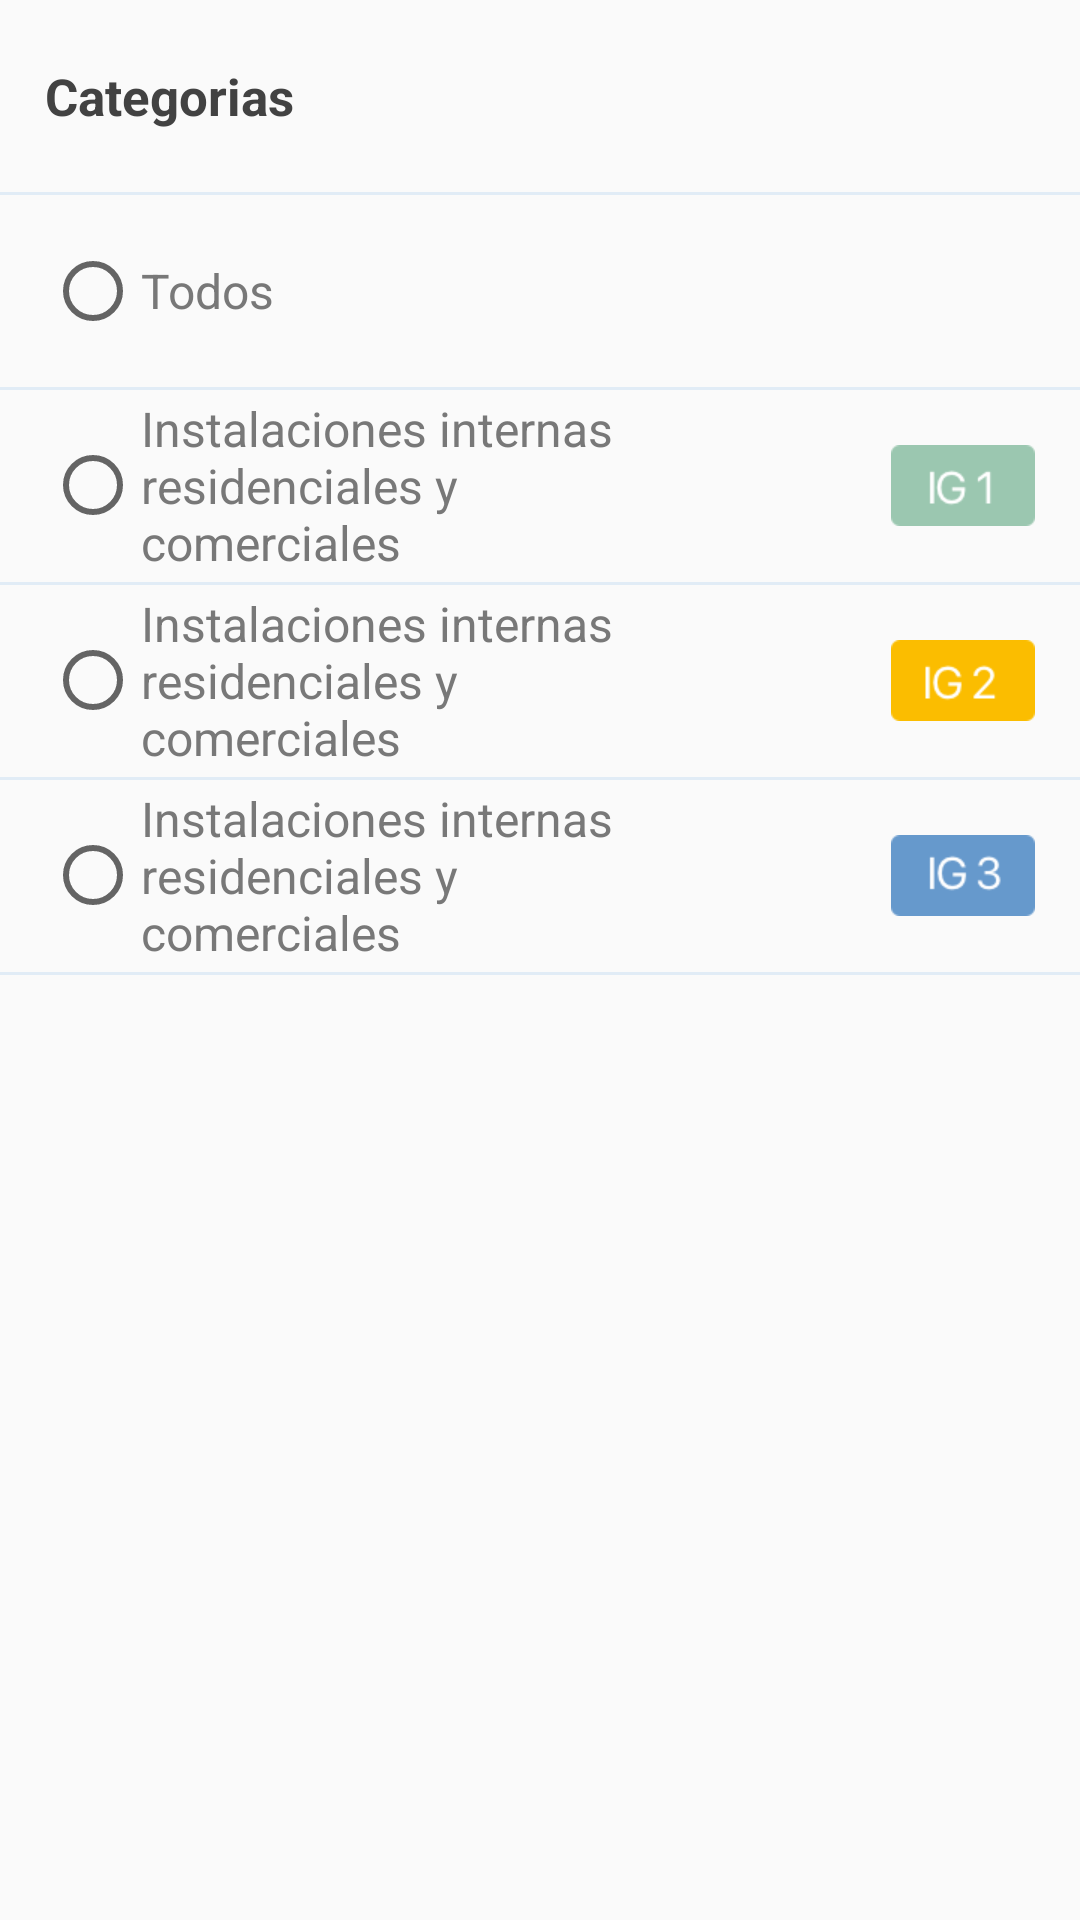

Android layout source for this screen:
<!-- AndroidManifest.xml: application theme AppTheme -->
<!-- res/layout/content_categoriasinstalador.xml -->
<?xml version="1.0" encoding="utf-8"?>
<LinearLayout xmlns:android="http://schemas.android.com/apk/res/android"
    xmlns:app="http://schemas.android.com/apk/res-auto"
    xmlns:tools="http://schemas.android.com/tools"
    android:orientation="vertical"
    android:layout_width="match_parent"
    android:layout_height="wrap_content"
    tools:showIn="@layout/activity_filtros"
    android:layout_marginBottom="@dimen/activity_vertical_margin"
    >
    <LinearLayout
        android:layout_width="match_parent"
        android:layout_height="wrap_content"
        android:minHeight="?android:attr/listPreferredItemHeight"
        android:gravity="center_vertical"
        android:orientation="vertical">
        <TextView
            android:layout_width="wrap_content"
            android:layout_height="wrap_content"
            android:layout_marginRight="@dimen/marg_contentdomicilio"
            android:layout_marginLeft="@dimen/marg_contentdomicilio"
            android:textSize="@dimen/sp_activityfiltro_titulos"
            android:textColor="@color/grey_800"
            android:textStyle="bold"
            android:text="@string/txt_contentcategoriasinstalador_categorias"/>
    </LinearLayout>
    <View
        android:layout_width="match_parent"
        android:layout_height="@dimen/height_separator"
        android:background="@color/separador_celeste"/>
    
    <LinearLayout
        android:layout_width="match_parent"
        android:layout_height="wrap_content"
        android:minHeight="?android:attr/listPreferredItemHeight"
        android:gravity="center_vertical"
        android:orientation="horizontal">
        <RadioButton
            android:layout_width="wrap_content"
            android:layout_height="wrap_content"
            android:gravity="center_vertical"
            style="@style/TextoOpcionesFiltro"
            android:text="@string/txt_contenttipoinstalador_todos"/>
    </LinearLayout>
    <View
        android:layout_width="match_parent"
        android:layout_height="@dimen/height_separator"
        android:background="@color/separador_celeste"/>
    
    <LinearLayout
        android:layout_width="match_parent"
        android:layout_height="wrap_content"
        android:minHeight="?android:attr/listPreferredItemHeight"
        android:gravity="center_vertical"
        android:orientation="horizontal">
        <RadioButton
            android:layout_width="0dp"
            android:layout_height="wrap_content"
            android:layout_weight="2"
            android:gravity="center_vertical"
            style="@style/TextoOpcionesFiltro"
            android:text="@string/txt_contentcategoriasinstalador_opc1"/>
        <LinearLayout
            android:layout_width="0dp"
            android:layout_height="wrap_content"
            android:layout_weight="1"
            android:gravity="right"
            >
            <ImageView
                android:layout_width="wrap_content"
                android:layout_height="wrap_content"
                android:layout_marginRight="@dimen/marg_contentdomicilio"
                android:layout_marginLeft="@dimen/marg_contentdomicilio"
                android:src="@mipmap/categoria_opc1" />
        </LinearLayout>
    </LinearLayout>
    <View
        android:layout_width="match_parent"
        android:layout_height="@dimen/height_separator"
        android:background="@color/separador_celeste"/>
    
    
    <LinearLayout
        android:layout_width="match_parent"
        android:layout_height="wrap_content"
        android:minHeight="?android:attr/listPreferredItemHeight"
        android:gravity="center_vertical"
        android:orientation="horizontal">
        <RadioButton
            android:layout_width="0dp"
            android:layout_height="wrap_content"
            android:layout_weight="2"
            android:gravity="center_vertical"
            style="@style/TextoOpcionesFiltro"
            android:text="@string/txt_contentcategoriasinstalador_opc1"/>
        <LinearLayout
            android:layout_width="0dp"
            android:layout_height="wrap_content"
            android:layout_weight="1"
            android:gravity="right"
            >
            <ImageView
                android:layout_width="wrap_content"
                android:layout_height="wrap_content"
                android:layout_marginRight="@dimen/marg_contentdomicilio"
                android:layout_marginLeft="@dimen/marg_contentdomicilio"
                android:src="@mipmap/categoria_opc2" />
        </LinearLayout>
    </LinearLayout>
    <View
        android:layout_width="match_parent"
        android:layout_height="@dimen/height_separator"
        android:background="@color/separador_celeste"/>
    
    
    <LinearLayout
        android:layout_width="match_parent"
        android:layout_height="wrap_content"
        android:minHeight="?android:attr/listPreferredItemHeight"
        android:gravity="center_vertical"
        android:orientation="horizontal">
        <RadioButton
            android:layout_width="0dp"
            android:layout_height="wrap_content"
            android:layout_weight="2"
            android:gravity="center_vertical"
            style="@style/TextoOpcionesFiltro"
            android:text="@string/txt_contentcategoriasinstalador_opc1"/>
        <LinearLayout
            android:layout_width="0dp"
            android:layout_height="wrap_content"
            android:layout_weight="1"
            android:gravity="right"
            >
            <ImageView
                android:layout_width="wrap_content"
                android:layout_height="wrap_content"
                android:layout_marginRight="@dimen/marg_contentdomicilio"
                android:layout_marginLeft="@dimen/marg_contentdomicilio"
                android:src="@mipmap/categoria_opc3" />
        </LinearLayout>
    </LinearLayout>
    <View
        android:layout_width="match_parent"
        android:layout_height="@dimen/height_separator"
        android:background="@color/separador_celeste"/>
    
</LinearLayout>
<!-- resources referenced by this layout -->
<resources>
  <color name="grey_800">#424242</color>
  <color name="separador_celeste">#e1ecf6</color>
  <dimen name="activity_vertical_margin">16dp</dimen>
  <dimen name="height_separator">1dp</dimen>
  <dimen name="marg_contentdomicilio">15dp</dimen>
  <dimen name="sp_activityfiltro_titulos">17sp</dimen>
  <!-- mipmap categoria_opc1: png bitmap (mipmap-hdpi, 980 bytes) -->
  <!-- mipmap categoria_opc2: png bitmap (mipmap-hdpi, 1219 bytes) -->
  <!-- mipmap categoria_opc3: png bitmap (mipmap-hdpi, 1323 bytes) -->
  <string name="txt_contentcategoriasinstalador_categorias">Categorias</string>
  <string name="txt_contentcategoriasinstalador_opc1">Instalaciones internas residenciales y comerciales</string>
  <string name="txt_contenttipoinstalador_todos">Todos</string>
  <style name="TextoOpcionesFiltro" parent="TextAppearance.AppCompat.Medium">
          <item name="android:textColor">@color/gray_textview_app</item>
          <item name="android:layout_marginRight">@dimen/marg_contentdomicilio</item>
          <item name="android:layout_marginLeft">@dimen/marg_contentdomicilio</item>
          <item name="android:textSize">16sp</item>
      </style>
  <style name="AppTheme" parent="Theme.AppCompat.Light.DarkActionBar">
          
          <item name="colorPrimary">@color/colorPrimary</item>
          <item name="colorPrimaryDark">@color/colorPrimaryDark</item>
          <item name="colorAccent">@color/colorAccent</item>
      </style>
  <color name="gray_textview_app">#787878</color>
  <color name="colorPrimary">@color/blue_background</color>
  <color name="colorPrimaryDark">@color/blue_background</color>
  <color name="colorAccent">@color/blue_background</color>
  <color name="blue_background">#00296b</color>
</resources>
